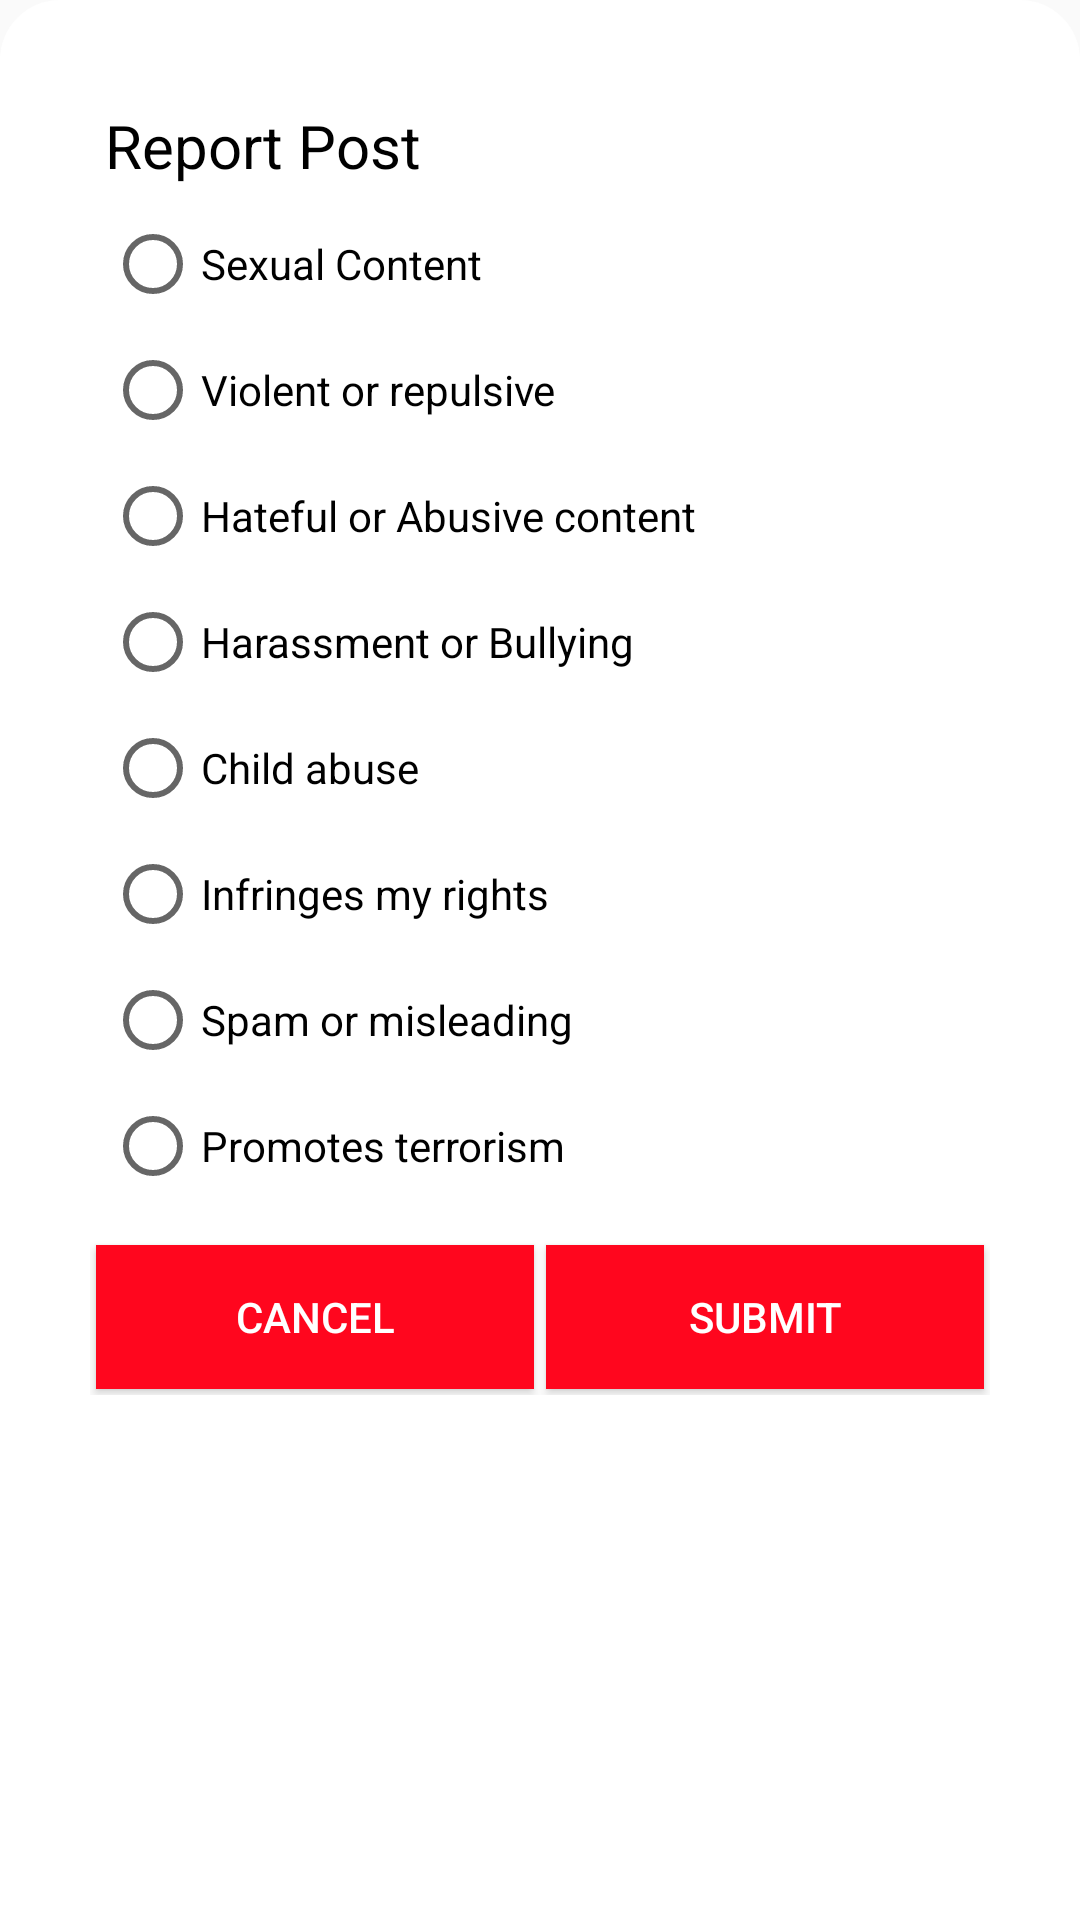

Reconstruct the res/layout file that produces this screen, plus the resources it refers to.
<!-- AndroidManifest.xml: application theme AppTheme -->
<!-- res/layout/report_file_post.xml -->
<?xml version="1.0" encoding="utf-8"?>
<LinearLayout
    xmlns:android="http://schemas.android.com/apk/res/android"
    android:layout_width="match_parent"
    android:padding="30dp"
    android:orientation="vertical"
    android:background="@drawable/bottom_back"
    android:layout_height="match_parent">

    <TextView
        android:layout_width="wrap_content"
        android:layout_height="wrap_content"
        android:text="Report Post"
        android:layout_margin="5dp"
        android:textColor="@color/black"
        android:textSize="20sp"/>

    <RadioGroup
        android:layout_width="wrap_content"
        android:layout_height="wrap_content">


        <RadioButton
            android:layout_width="match_parent"
            android:layout_height="wrap_content"
            android:text="Sexual Content"
            android:id="@+id/sexualTv_report"
            android:textColor="@color/black"
            android:layout_margin="5dp"/>

        <RadioButton
            android:layout_width="match_parent"
            android:layout_height="wrap_content"
            android:text="Violent or repulsive"
            android:id="@+id/violenTv_report"
            android:textColor="@color/black"
            android:layout_margin="5dp"/>

        <RadioButton
            android:layout_width="match_parent"
            android:layout_height="wrap_content"
            android:text="Hateful or Abusive content"
            android:id="@+id/hatefulTv_report"
            android:textColor="@color/black"
            android:layout_margin="5dp"/>

        <RadioButton
            android:id="@+id/harassmentTv_report"
            android:layout_width="match_parent"
            android:layout_height="wrap_content"
            android:layout_margin="5dp"
            android:text="Harassment or Bullying"
            android:textColor="@color/black" />


        <RadioButton
            android:layout_width="match_parent"
            android:layout_height="wrap_content"
            android:text="Child abuse"
            android:id="@+id/childTv_report"
            android:textColor="@color/black"
            android:layout_margin="5dp"/>

        <RadioButton
            android:layout_width="match_parent"
            android:layout_height="wrap_content"
            android:text="Infringes my rights"
            android:id="@+id/infringesTv_report"
            android:textColor="@color/black"
            android:layout_margin="5dp"/>


        <RadioButton
            android:layout_width="match_parent"
            android:layout_height="wrap_content"
            android:text="Spam or misleading"
            android:id="@+id/spamTv_report"
            android:textColor="@color/black"
            android:layout_margin="5dp"/>

        <RadioButton
            android:layout_width="match_parent"
            android:layout_height="wrap_content"
            android:text="Promotes terrorism"
            android:id="@+id/terrorismTv_report"
            android:textColor="@color/black"
            android:layout_margin="5dp"/>


    </RadioGroup>


    <LinearLayout
        android:layout_width="match_parent"
        android:layout_height="wrap_content"
        android:layout_marginTop="10dp"
        android:orientation="horizontal">


        <Button
            android:layout_width="match_parent"
            android:layout_height="wrap_content"
            android:textColor="@color/white"
            android:background="@color/start"
            android:id="@+id/cancel_report_post"
            android:text="cancel"
            android:layout_weight="1"
            android:layout_margin="2dp"/>

        <Button
            android:layout_width="match_parent"
            android:layout_height="wrap_content"
            android:textColor="@color/white"
            android:background="@color/start"
            android:id="@+id/submit_report_post"
            android:text="Submit"
            android:layout_weight="1"
            android:layout_margin="2dp"/>

    </LinearLayout>

</LinearLayout>
<!-- resources referenced by this layout -->
<resources>
  <color name="black">#000000</color>
  <color name="start">#FF061E</color>
  <color name="white">#ffffff</color>
  <!-- drawable bottom_back (drawable) -->
  <?xml version="1.0" encoding="utf-8"?>
  <shape xmlns:android="http://schemas.android.com/apk/res/android">
  
      <solid android:color="@color/whitee"/>
      <corners android:topLeftRadius="20dp"
          android:topRightRadius="20dp"
          />
  </shape>
  <style name="AppTheme" parent="Theme.AppCompat.Light.NoActionBar">
          
  
          <item name="colorPrimary">@color/colorPrimary</item>
          <item name="colorPrimaryDark">@color/colorPrimaryDark</item>
          <item name="colorAccent">@color/colorAccent</item>
      </style>
  <color name="whitee">#ffffff</color>
  <color name="colorPrimary">#FF061E</color>
  <color name="colorPrimaryDark">#F44336</color>
  <color name="colorAccent">#03DAC5</color>
</resources>
